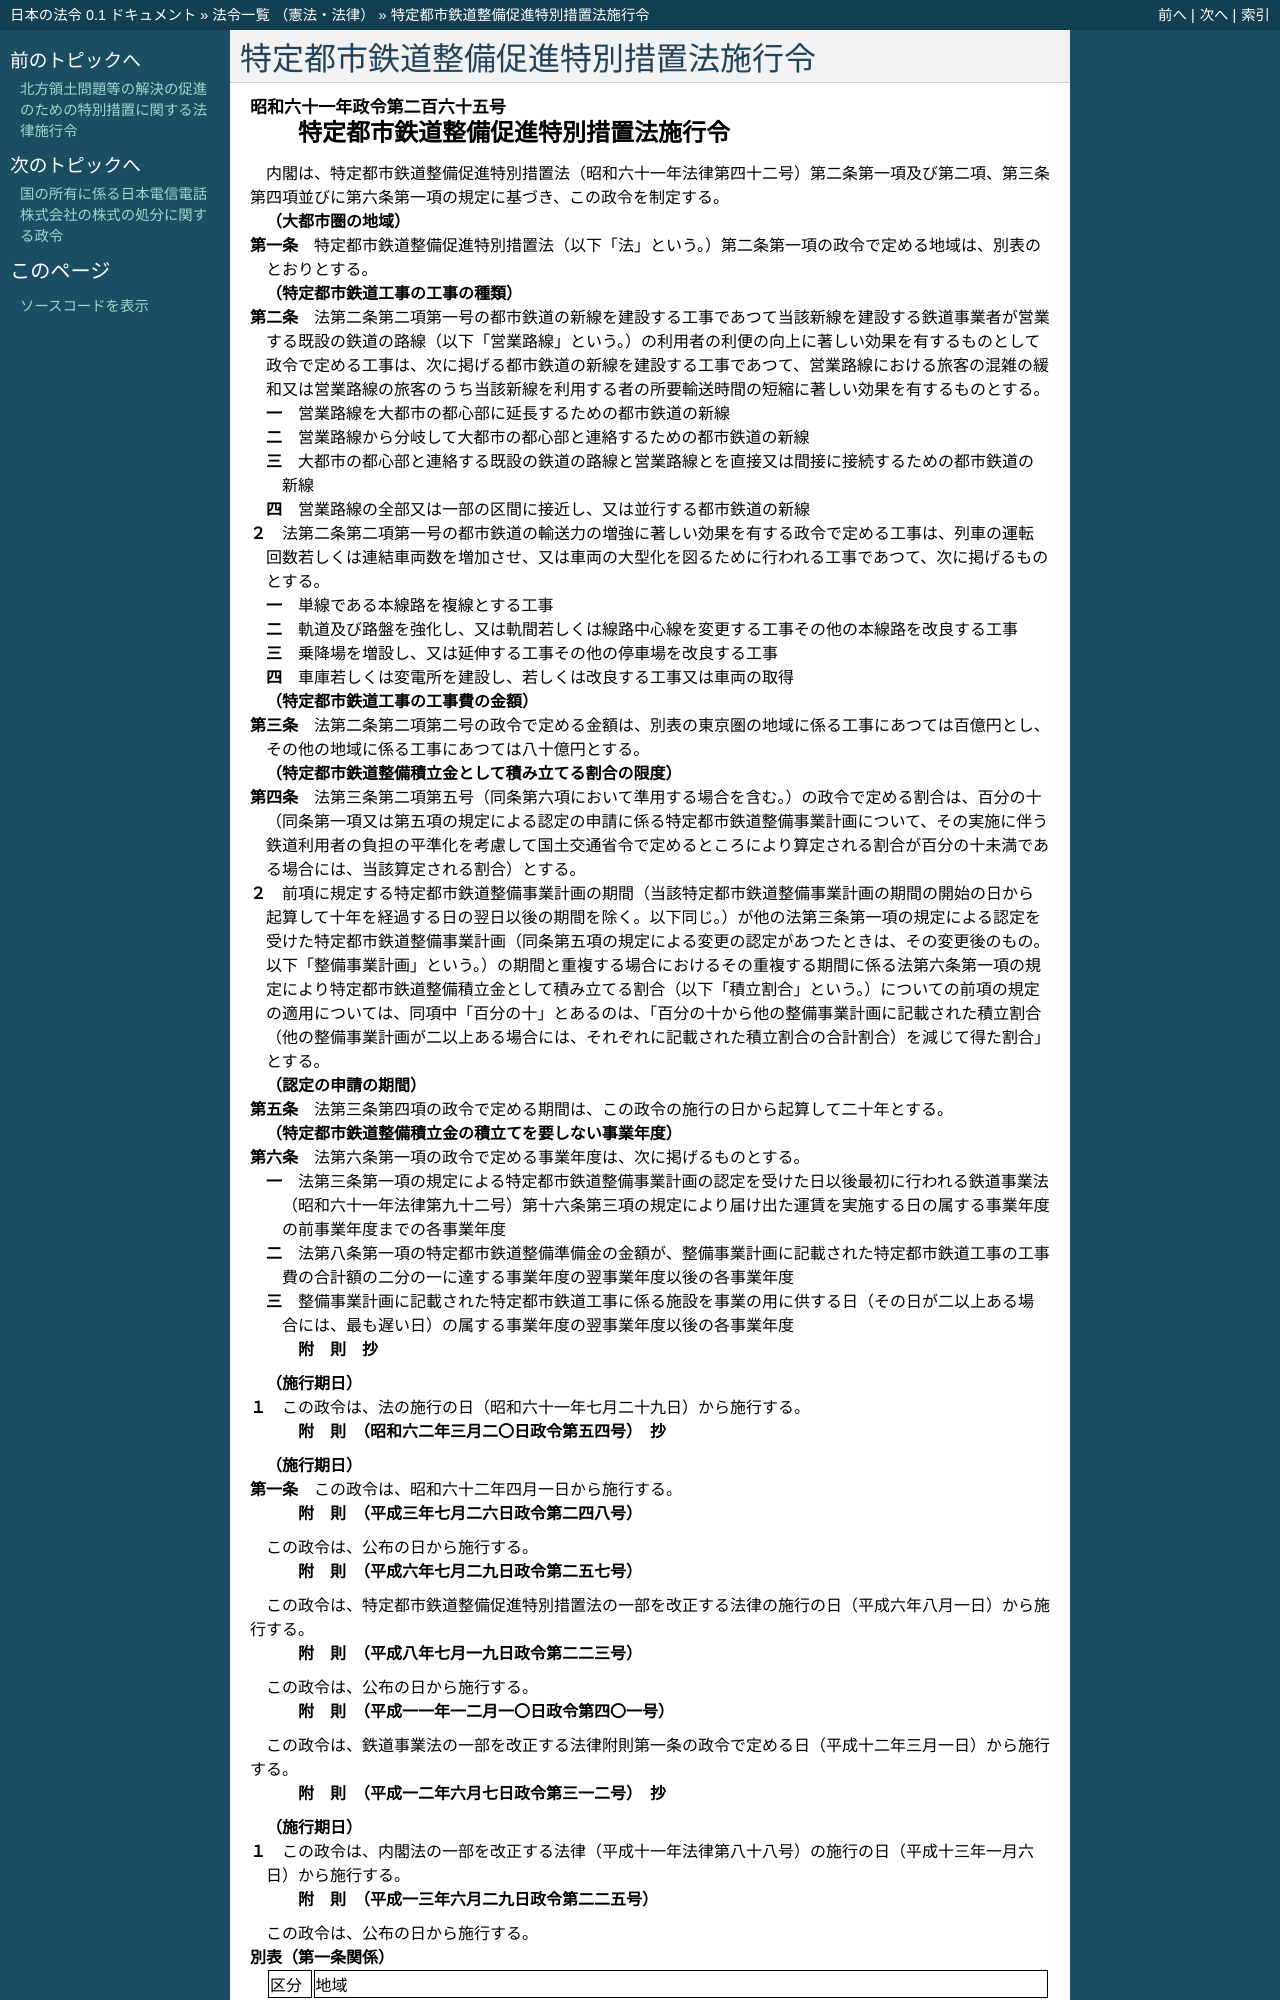

repository: ledmonster/japanese-law · page: doc/361/361CO0000000265_20010629_413CO0000000225.html · generator: sphinx

.. _361CO0000000265_20010629_413CO0000000225:

:orphan:

====================================
特定都市鉄道整備促進特別措置法施行令
====================================

.. raw:: html
    
    
    <main id="contentsLaw" class="active">
    <div id="innerDocument" class="active">
    
    
    
    
    <div style="margin-bottom: 12px;">
    <div id="lawTitleNo" style="font-size: 1.067rem; font-weight: bold;" class="_shokanBoxParent">昭和六十一年政令第二百六十五号<div class="_shokanBox"></div>
    <div class="_inyoBox" id="_inyo_"></div>
    </div>
    <div id="lawTitle" style="margin-left: 3rem; font-size: 1.5rem; font-weight: bold; line-height: 1.25em;" class="_shokanBoxParent">
    <span data-xpath="">特定都市鉄道整備促進特別措置法施行令</span><div class="_shokanBox" id="_shokan_"><div class="_shokanBtnIcons"></div></div>
    <div class="_inyoBox" id="_inyo_"></div>
    </div>
    </div><section id="EnactStatement" class="active EnactStatement"><div class="_div_EnactStatement _shokanBoxParent" style="text-indent: 1em;">
    <span data-xpath="">内閣は、特定都市鉄道整備促進特別措置法（昭和六十一年法律第四十二号）第二条第一項及び第二項、第三条第四項並びに第六条第一項の規定に基づき、この政令を制定する。</span><div class="_shokanBox" id="_shokan_"><div class="_shokanBtnIcons"></div></div>
    <div class="_inyoBox" id="_inyo_"></div>
    </div></section><section id="MainProvision" class="active MainProvision"><section id="" class="active Article"><div style="margin-left: 1em; font-weight: bold;" class="_div_ArticleCaption _shokanBoxParent">
    <span data-xpath="">（大都市圏の地域）</span><div class="_shokanBox" id="_shokan_"><div class="_shokanBtnIcons"></div></div>
    <div class="_inyoBox" id="_inyo_"></div>
    </div>
    <div style="margin-left: 1em; text-indent: -1em;" id="" class="_div_ArticleTitle _shokanBoxParent">
    <span style="font-weight: bold;">第一条</span>　<span data-xpath="">特定都市鉄道整備促進特別措置法（以下「法」という。）第二条第一項の政令で定める地域は、別表のとおりとする。</span><div class="_shokanBox" id="_shokan_"><div class="_shokanBtnIcons"></div></div>
    <div class="_inyoBox" id="_inyo_"></div>
    </div></section><section id="" class="active Article"><div style="margin-left: 1em; font-weight: bold;" class="_div_ArticleCaption _shokanBoxParent">
    <span data-xpath="">（特定都市鉄道工事の工事の種類）</span><div class="_shokanBox" id="_shokan_"><div class="_shokanBtnIcons"></div></div>
    <div class="_inyoBox" id="_inyo_"></div>
    </div>
    <div style="margin-left: 1em; text-indent: -1em;" id="" class="_div_ArticleTitle _shokanBoxParent">
    <span style="font-weight: bold;">第二条</span>　<span data-xpath="">法第二条第二項第一号の都市鉄道の新線を建設する工事であつて当該新線を建設する鉄道事業者が営業する既設の鉄道の路線（以下「営業路線」という。）の利用者の利便の向上に著しい効果を有するものとして政令で定める工事は、次に掲げる都市鉄道の新線を建設する工事であつて、営業路線における旅客の混雑の緩和又は営業路線の旅客のうち当該新線を利用する者の所要輸送時間の短縮に著しい効果を有するものとする。</span><div class="_shokanBox" id="_shokan_"><div class="_shokanBtnIcons"></div></div>
    <div class="_inyoBox" id="_inyo_"></div>
    </div>
    <div id="" style="margin-left: 2em; text-indent: -1em;" class="_div_ItemSentence _shokanBoxParent">
    <span style="font-weight: bold;">一</span>　<span data-xpath="">営業路線を大都市の都心部に延長するための都市鉄道の新線</span><div class="_shokanBox" id="_shokan_"><div class="_shokanBtnIcons"></div></div>
    <div class="_inyoBox" id="_inyo_"></div>
    </div>
    <div id="" style="margin-left: 2em; text-indent: -1em;" class="_div_ItemSentence _shokanBoxParent">
    <span style="font-weight: bold;">二</span>　<span data-xpath="">営業路線から分岐して大都市の都心部と連絡するための都市鉄道の新線</span><div class="_shokanBox" id="_shokan_"><div class="_shokanBtnIcons"></div></div>
    <div class="_inyoBox" id="_inyo_"></div>
    </div>
    <div id="" style="margin-left: 2em; text-indent: -1em;" class="_div_ItemSentence _shokanBoxParent">
    <span style="font-weight: bold;">三</span>　<span data-xpath="">大都市の都心部と連絡する既設の鉄道の路線と営業路線とを直接又は間接に接続するための都市鉄道の新線</span><div class="_shokanBox" id="_shokan_"><div class="_shokanBtnIcons"></div></div>
    <div class="_inyoBox" id="_inyo_"></div>
    </div>
    <div id="" style="margin-left: 2em; text-indent: -1em;" class="_div_ItemSentence _shokanBoxParent">
    <span style="font-weight: bold;">四</span>　<span data-xpath="">営業路線の全部又は一部の区間に接近し、又は並行する都市鉄道の新線</span><div class="_shokanBox" id="_shokan_"><div class="_shokanBtnIcons"></div></div>
    <div class="_inyoBox" id="_inyo_"></div>
    </div>
    <div style="margin-left: 1em; text-indent: -1em;" class="_div_ParagraphSentence _shokanBoxParent">
    <span style="font-weight: bold;">２</span>　<span data-xpath="">法第二条第二項第一号の都市鉄道の輸送力の増強に著しい効果を有する政令で定める工事は、列車の運転回数若しくは連結車両数を増加させ、又は車両の大型化を図るために行われる工事であつて、次に掲げるものとする。</span><div class="_shokanBox" id="_shokan_"><div class="_shokanBtnIcons"></div></div>
    <div class="_inyoBox" id="_inyo_"></div>
    </div>
    <div id="" style="margin-left: 2em; text-indent: -1em;" class="_div_ItemSentence _shokanBoxParent">
    <span style="font-weight: bold;">一</span>　<span data-xpath="">単線である本線路を複線とする工事</span><div class="_shokanBox" id="_shokan_"><div class="_shokanBtnIcons"></div></div>
    <div class="_inyoBox" id="_inyo_"></div>
    </div>
    <div id="" style="margin-left: 2em; text-indent: -1em;" class="_div_ItemSentence _shokanBoxParent">
    <span style="font-weight: bold;">二</span>　<span data-xpath="">軌道及び路盤を強化し、又は軌間若しくは線路中心線を変更する工事その他の本線路を改良する工事</span><div class="_shokanBox" id="_shokan_"><div class="_shokanBtnIcons"></div></div>
    <div class="_inyoBox" id="_inyo_"></div>
    </div>
    <div id="" style="margin-left: 2em; text-indent: -1em;" class="_div_ItemSentence _shokanBoxParent">
    <span style="font-weight: bold;">三</span>　<span data-xpath="">乗降場を増設し、又は延伸する工事その他の停車場を改良する工事</span><div class="_shokanBox" id="_shokan_"><div class="_shokanBtnIcons"></div></div>
    <div class="_inyoBox" id="_inyo_"></div>
    </div>
    <div id="" style="margin-left: 2em; text-indent: -1em;" class="_div_ItemSentence _shokanBoxParent">
    <span style="font-weight: bold;">四</span>　<span data-xpath="">車庫若しくは変電所を建設し、若しくは改良する工事又は車両の取得</span><div class="_shokanBox" id="_shokan_"><div class="_shokanBtnIcons"></div></div>
    <div class="_inyoBox" id="_inyo_"></div>
    </div></section><section id="" class="active Article"><div style="margin-left: 1em; font-weight: bold;" class="_div_ArticleCaption _shokanBoxParent">
    <span data-xpath="">（特定都市鉄道工事の工事費の金額）</span><div class="_shokanBox" id="_shokan_"><div class="_shokanBtnIcons"></div></div>
    <div class="_inyoBox" id="_inyo_"></div>
    </div>
    <div style="margin-left: 1em; text-indent: -1em;" id="" class="_div_ArticleTitle _shokanBoxParent">
    <span style="font-weight: bold;">第三条</span>　<span data-xpath="">法第二条第二項第二号の政令で定める金額は、別表の東京圏の地域に係る工事にあつては百億円とし、その他の地域に係る工事にあつては八十億円とする。</span><div class="_shokanBox" id="_shokan_"><div class="_shokanBtnIcons"></div></div>
    <div class="_inyoBox" id="_inyo_"></div>
    </div></section><section id="" class="active Article"><div style="margin-left: 1em; font-weight: bold;" class="_div_ArticleCaption _shokanBoxParent">
    <span data-xpath="">（特定都市鉄道整備積立金として積み立てる割合の限度）</span><div class="_shokanBox" id="_shokan_"><div class="_shokanBtnIcons"></div></div>
    <div class="_inyoBox" id="_inyo_"></div>
    </div>
    <div style="margin-left: 1em; text-indent: -1em;" id="" class="_div_ArticleTitle _shokanBoxParent">
    <span style="font-weight: bold;">第四条</span>　<span data-xpath="">法第三条第二項第五号（同条第六項において準用する場合を含む。）の政令で定める割合は、百分の十（同条第一項又は第五項の規定による認定の申請に係る特定都市鉄道整備事業計画について、その実施に伴う鉄道利用者の負担の平準化を考慮して国土交通省令で定めるところにより算定される割合が百分の十未満である場合には、当該算定される割合）とする。</span><div class="_shokanBox" id="_shokan_"><div class="_shokanBtnIcons"></div></div>
    <div class="_inyoBox" id="_inyo_"></div>
    </div>
    <div style="margin-left: 1em; text-indent: -1em;" class="_div_ParagraphSentence _shokanBoxParent">
    <span style="font-weight: bold;">２</span>　<span data-xpath="">前項に規定する特定都市鉄道整備事業計画の期間（当該特定都市鉄道整備事業計画の期間の開始の日から起算して十年を経過する日の翌日以後の期間を除く。以下同じ。）が他の法第三条第一項の規定による認定を受けた特定都市鉄道整備事業計画（同条第五項の規定による変更の認定があつたときは、その変更後のもの。以下「整備事業計画」という。）の期間と重複する場合におけるその重複する期間に係る法第六条第一項の規定により特定都市鉄道整備積立金として積み立てる割合（以下「積立割合」という。）についての前項の規定の適用については、同項中「百分の十」とあるのは、「百分の十から他の整備事業計画に記載された積立割合（他の整備事業計画が二以上ある場合には、それぞれに記載された積立割合の合計割合）を減じて得た割合」とする。</span><div class="_shokanBox" id="_shokan_"><div class="_shokanBtnIcons"></div></div>
    <div class="_inyoBox" id="_inyo_"></div>
    </div></section><section id="" class="active Article"><div style="margin-left: 1em; font-weight: bold;" class="_div_ArticleCaption _shokanBoxParent">
    <span data-xpath="">（認定の申請の期間）</span><div class="_shokanBox" id="_shokan_"><div class="_shokanBtnIcons"></div></div>
    <div class="_inyoBox" id="_inyo_"></div>
    </div>
    <div style="margin-left: 1em; text-indent: -1em;" id="" class="_div_ArticleTitle _shokanBoxParent">
    <span style="font-weight: bold;">第五条</span>　<span data-xpath="">法第三条第四項の政令で定める期間は、この政令の施行の日から起算して二十年とする。</span><div class="_shokanBox" id="_shokan_"><div class="_shokanBtnIcons"></div></div>
    <div class="_inyoBox" id="_inyo_"></div>
    </div></section><section id="" class="active Article"><div style="margin-left: 1em; font-weight: bold;" class="_div_ArticleCaption _shokanBoxParent">
    <span data-xpath="">（特定都市鉄道整備積立金の積立てを要しない事業年度）</span><div class="_shokanBox" id="_shokan_"><div class="_shokanBtnIcons"></div></div>
    <div class="_inyoBox" id="_inyo_"></div>
    </div>
    <div style="margin-left: 1em; text-indent: -1em;" id="" class="_div_ArticleTitle _shokanBoxParent">
    <span style="font-weight: bold;">第六条</span>　<span data-xpath="">法第六条第一項の政令で定める事業年度は、次に掲げるものとする。</span><div class="_shokanBox" id="_shokan_"><div class="_shokanBtnIcons"></div></div>
    <div class="_inyoBox" id="_inyo_"></div>
    </div>
    <div id="" style="margin-left: 2em; text-indent: -1em;" class="_div_ItemSentence _shokanBoxParent">
    <span style="font-weight: bold;">一</span>　<span data-xpath="">法第三条第一項の規定による特定都市鉄道整備事業計画の認定を受けた日以後最初に行われる鉄道事業法（昭和六十一年法律第九十二号）第十六条第三項の規定により届け出た運賃を実施する日の属する事業年度の前事業年度までの各事業年度</span><div class="_shokanBox" id="_shokan_"><div class="_shokanBtnIcons"></div></div>
    <div class="_inyoBox" id="_inyo_"></div>
    </div>
    <div id="" style="margin-left: 2em; text-indent: -1em;" class="_div_ItemSentence _shokanBoxParent">
    <span style="font-weight: bold;">二</span>　<span data-xpath="">法第八条第一項の特定都市鉄道整備準備金の金額が、整備事業計画に記載された特定都市鉄道工事の工事費の合計額の二分の一に達する事業年度の翌事業年度以後の各事業年度</span><div class="_shokanBox" id="_shokan_"><div class="_shokanBtnIcons"></div></div>
    <div class="_inyoBox" id="_inyo_"></div>
    </div>
    <div id="" style="margin-left: 2em; text-indent: -1em;" class="_div_ItemSentence _shokanBoxParent">
    <span style="font-weight: bold;">三</span>　<span data-xpath="">整備事業計画に記載された特定都市鉄道工事に係る施設を事業の用に供する日（その日が二以上ある場合には、最も遅い日）の属する事業年度の翌事業年度以後の各事業年度</span><div class="_shokanBox" id="_shokan_"><div class="_shokanBtnIcons"></div></div>
    <div class="_inyoBox" id="_inyo_"></div>
    </div></section></section><section id="" class="active SupplProvision"><div class="_div_SupplProvisionLabel SupplProvisionLabel _shokanBoxParent" style="margin-bottom: 10px; margin-left: 3em; font-weight: bold;">
    <span data-xpath="">附　則</span>　抄<div class="_shokanBox" id="_shokan_"><div class="_shokanBtnIcons"></div></div>
    <div class="_inyoBox" id="_inyo_"></div>
    </div>
    <section class="active Paragraph"><div id="" style="margin-left: 1em; font-weight: bold;" class="_div_ParagraphCaption _shokanBoxParent">
    <span data-xpath="">（施行期日）</span><div class="_shokanBox"></div>
    <div class="_inyoBox"></div>
    </div>
    <div style="margin-left: 1em; text-indent: -1em;" class="_div_ParagraphSentence _shokanBoxParent">
    <span style="font-weight: bold;">１</span>　<span data-xpath="">この政令は、法の施行の日（昭和六十一年七月二十九日）から施行する。</span><div class="_shokanBox" id="_shokan_"><div class="_shokanBtnIcons"></div></div>
    <div class="_inyoBox" id="_inyo_"></div>
    </div></section></section><section id="" class="active SupplProvision"><div class="_div_SupplProvisionLabel SupplProvisionLabel _shokanBoxParent" style="margin-bottom: 10px; margin-left: 3em; font-weight: bold;">
    <span data-xpath="">附　則</span>　（昭和六二年三月二〇日政令第五四号）　抄<div class="_shokanBox" id="_shokan_"><div class="_shokanBtnIcons"></div></div>
    <div class="_inyoBox" id="_inyo_"></div>
    </div>
    <section id="" class="active Article"><div style="margin-left: 1em; font-weight: bold;" class="_div_ArticleCaption _shokanBoxParent">
    <span data-xpath="">（施行期日）</span><div class="_shokanBox" id="_shokan_"><div class="_shokanBtnIcons"></div></div>
    <div class="_inyoBox" id="_inyo_"></div>
    </div>
    <div style="margin-left: 1em; text-indent: -1em;" id="" class="_div_ArticleTitle _shokanBoxParent">
    <span style="font-weight: bold;">第一条</span>　<span data-xpath="">この政令は、昭和六十二年四月一日から施行する。</span><div class="_shokanBox" id="_shokan_"><div class="_shokanBtnIcons"></div></div>
    <div class="_inyoBox" id="_inyo_"></div>
    </div></section></section><section id="" class="active SupplProvision"><div class="_div_SupplProvisionLabel SupplProvisionLabel _shokanBoxParent" style="margin-bottom: 10px; margin-left: 3em; font-weight: bold;">
    <span data-xpath="">附　則</span>　（平成三年七月二六日政令第二四八号）<div class="_shokanBox" id="_shokan_"><div class="_shokanBtnIcons"></div></div>
    <div class="_inyoBox" id="_inyo_"></div>
    </div>
    <section class="active Paragraph"><div style="text-indent: 1em;" class="_div_ParagraphSentence _shokanBoxParent">
    <span data-xpath="">この政令は、公布の日から施行する。</span><div class="_shokanBox" id="_shokan_"><div class="_shokanBtnIcons"></div></div>
    <div class="_inyoBox" id="_inyo_"></div>
    </div></section></section><section id="" class="active SupplProvision"><div class="_div_SupplProvisionLabel SupplProvisionLabel _shokanBoxParent" style="margin-bottom: 10px; margin-left: 3em; font-weight: bold;">
    <span data-xpath="">附　則</span>　（平成六年七月二九日政令第二五七号）<div class="_shokanBox" id="_shokan_"><div class="_shokanBtnIcons"></div></div>
    <div class="_inyoBox" id="_inyo_"></div>
    </div>
    <section class="active Paragraph"><div style="text-indent: 1em;" class="_div_ParagraphSentence _shokanBoxParent">
    <span data-xpath="">この政令は、特定都市鉄道整備促進特別措置法の一部を改正する法律の施行の日（平成六年八月一日）から施行する。</span><div class="_shokanBox" id="_shokan_"><div class="_shokanBtnIcons"></div></div>
    <div class="_inyoBox" id="_inyo_"></div>
    </div></section></section><section id="" class="active SupplProvision"><div class="_div_SupplProvisionLabel SupplProvisionLabel _shokanBoxParent" style="margin-bottom: 10px; margin-left: 3em; font-weight: bold;">
    <span data-xpath="">附　則</span>　（平成八年七月一九日政令第二二三号）<div class="_shokanBox" id="_shokan_"><div class="_shokanBtnIcons"></div></div>
    <div class="_inyoBox" id="_inyo_"></div>
    </div>
    <section class="active Paragraph"><div style="text-indent: 1em;" class="_div_ParagraphSentence _shokanBoxParent">
    <span data-xpath="">この政令は、公布の日から施行する。</span><div class="_shokanBox" id="_shokan_"><div class="_shokanBtnIcons"></div></div>
    <div class="_inyoBox" id="_inyo_"></div>
    </div></section></section><section id="" class="active SupplProvision"><div class="_div_SupplProvisionLabel SupplProvisionLabel _shokanBoxParent" style="margin-bottom: 10px; margin-left: 3em; font-weight: bold;">
    <span data-xpath="">附　則</span>　（平成一一年一二月一〇日政令第四〇一号）<div class="_shokanBox" id="_shokan_"><div class="_shokanBtnIcons"></div></div>
    <div class="_inyoBox" id="_inyo_"></div>
    </div>
    <section class="active Paragraph"><div style="text-indent: 1em;" class="_div_ParagraphSentence _shokanBoxParent">
    <span data-xpath="">この政令は、鉄道事業法の一部を改正する法律附則第一条の政令で定める日（平成十二年三月一日）から施行する。</span><div class="_shokanBox" id="_shokan_"><div class="_shokanBtnIcons"></div></div>
    <div class="_inyoBox" id="_inyo_"></div>
    </div></section></section><section id="" class="active SupplProvision"><div class="_div_SupplProvisionLabel SupplProvisionLabel _shokanBoxParent" style="margin-bottom: 10px; margin-left: 3em; font-weight: bold;">
    <span data-xpath="">附　則</span>　（平成一二年六月七日政令第三一二号）　抄<div class="_shokanBox" id="_shokan_"><div class="_shokanBtnIcons"></div></div>
    <div class="_inyoBox" id="_inyo_"></div>
    </div>
    <section class="active Paragraph"><div id="" style="margin-left: 1em; font-weight: bold;" class="_div_ParagraphCaption _shokanBoxParent">
    <span data-xpath="">（施行期日）</span><div class="_shokanBox"></div>
    <div class="_inyoBox"></div>
    </div>
    <div style="margin-left: 1em; text-indent: -1em;" class="_div_ParagraphSentence _shokanBoxParent">
    <span style="font-weight: bold;">１</span>　<span data-xpath="">この政令は、内閣法の一部を改正する法律（平成十一年法律第八十八号）の施行の日（平成十三年一月六日）から施行する。</span><div class="_shokanBox" id="_shokan_"><div class="_shokanBtnIcons"></div></div>
    <div class="_inyoBox" id="_inyo_"></div>
    </div></section></section><section id="" class="active SupplProvision"><div class="_div_SupplProvisionLabel SupplProvisionLabel _shokanBoxParent" style="margin-bottom: 10px; margin-left: 3em; font-weight: bold;">
    <span data-xpath="">附　則</span>　（平成一三年六月二九日政令第二二五号）<div class="_shokanBox" id="_shokan_"><div class="_shokanBtnIcons"></div></div>
    <div class="_inyoBox" id="_inyo_"></div>
    </div>
    <section class="active Paragraph"><div style="text-indent: 1em;" class="_div_ParagraphSentence _shokanBoxParent">
    <span data-xpath="">この政令は、公布の日から施行する。</span><div class="_shokanBox" id="_shokan_"><div class="_shokanBtnIcons"></div></div>
    <div class="_inyoBox" id="_inyo_"></div>
    </div></section></section><section id="" class="active AppdxTable"><div style="font-weight:600;" class="_div_AppdxTableTitle _shokanBoxParent">別表（第一条関係）<div class="_shokanBox" id="_shokan_"><div class="_shokanBtnIcons"></div></div>
    <div class="_inyoBox" id="_inyo_">
